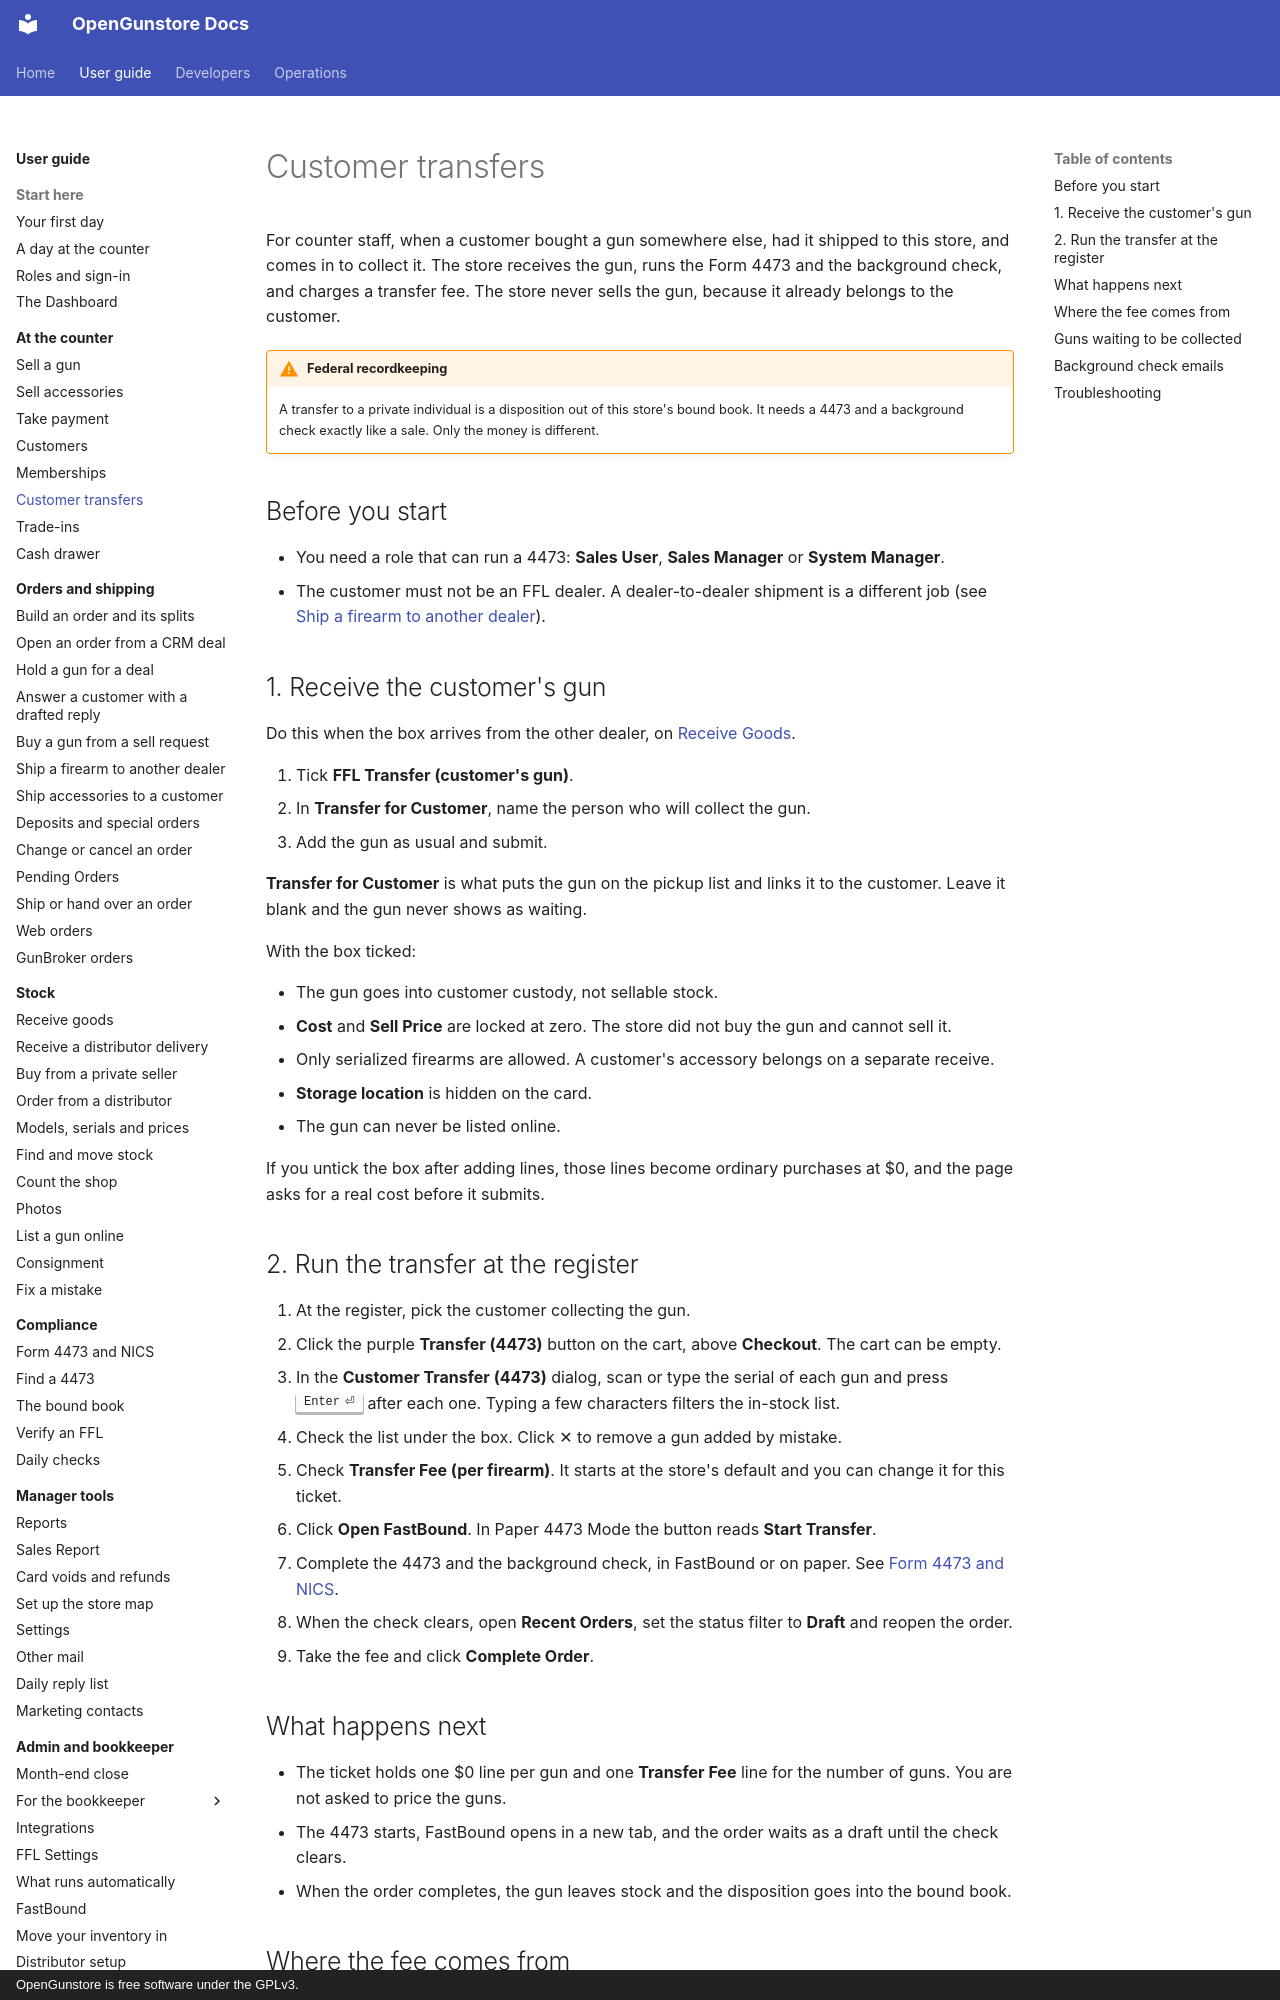

repository: Old-Steel-Arsenal/opengunstore · page: guide/counter/transfers/index.html · generator: mkdocs · copyright: OpenGunstore is free software under the GPLv3.

# Customer transfers

For counter staff, when a customer bought a gun somewhere else, had it shipped to this store, and comes in to collect it. The store receives the gun, runs the Form 4473 and the background check, and charges a transfer fee. The store never sells the gun, because it already belongs to the customer.

!!! warning "Federal recordkeeping"
    A transfer to a private individual is a disposition out of this store's bound book. It needs a 4473 and a background check exactly like a sale. Only the money is different.

## Before you start

- You need a role that can run a 4473: **Sales User**, **Sales Manager** or **System Manager**.
- The customer must not be an FFL dealer. A dealer-to-dealer shipment is a different job (see [Ship a firearm to another dealer](../orders/ship-to-dealer.md)).

## 1. Receive the customer's gun

Do this when the box arrives from the other dealer, on [Receive Goods](../stock/receive-goods.md).

1. Tick **FFL Transfer (customer's gun)**.
2. In **Transfer for Customer**, name the person who will collect the gun.
3. Add the gun as usual and submit.

**Transfer for Customer** is what puts the gun on the pickup list and links it to the customer. Leave it blank and the gun never shows as waiting.

With the box ticked:

- The gun goes into customer custody, not sellable stock.
- **Cost** and **Sell Price** are locked at zero. The store did not buy the gun and cannot sell it.
- Only serialized firearms are allowed. A customer's accessory belongs on a separate receive.
- **Storage location** is hidden on the card.
- The gun can never be listed online.

If you untick the box after adding lines, those lines become ordinary purchases at $0, and the page asks for a real cost before it submits.

## 2. Run the transfer at the register

1. At the register, pick the customer collecting the gun.
2. Click the purple **Transfer (4473)** button on the cart, above **Checkout**. The cart can be empty.
3. In the **Customer Transfer (4473)** dialog, scan or type the serial of each gun and press ++enter++ after each one. Typing a few characters filters the in-stock list.
4. Check the list under the box. Click ✕ to remove a gun added by mistake.
5. Check **Transfer Fee (per firearm)**. It starts at the store's default and you can change it for this ticket.
6. Click **Open FastBound**. In Paper 4473 Mode the button reads **Start Transfer**.
7. Complete the 4473 and the background check, in FastBound or on paper. See [Form 4473 and NICS](../compliance/4473.md).
8. When the check clears, open **Recent Orders**, set the status filter to **Draft** and reopen the order.
9. Take the fee and click **Complete Order**.
